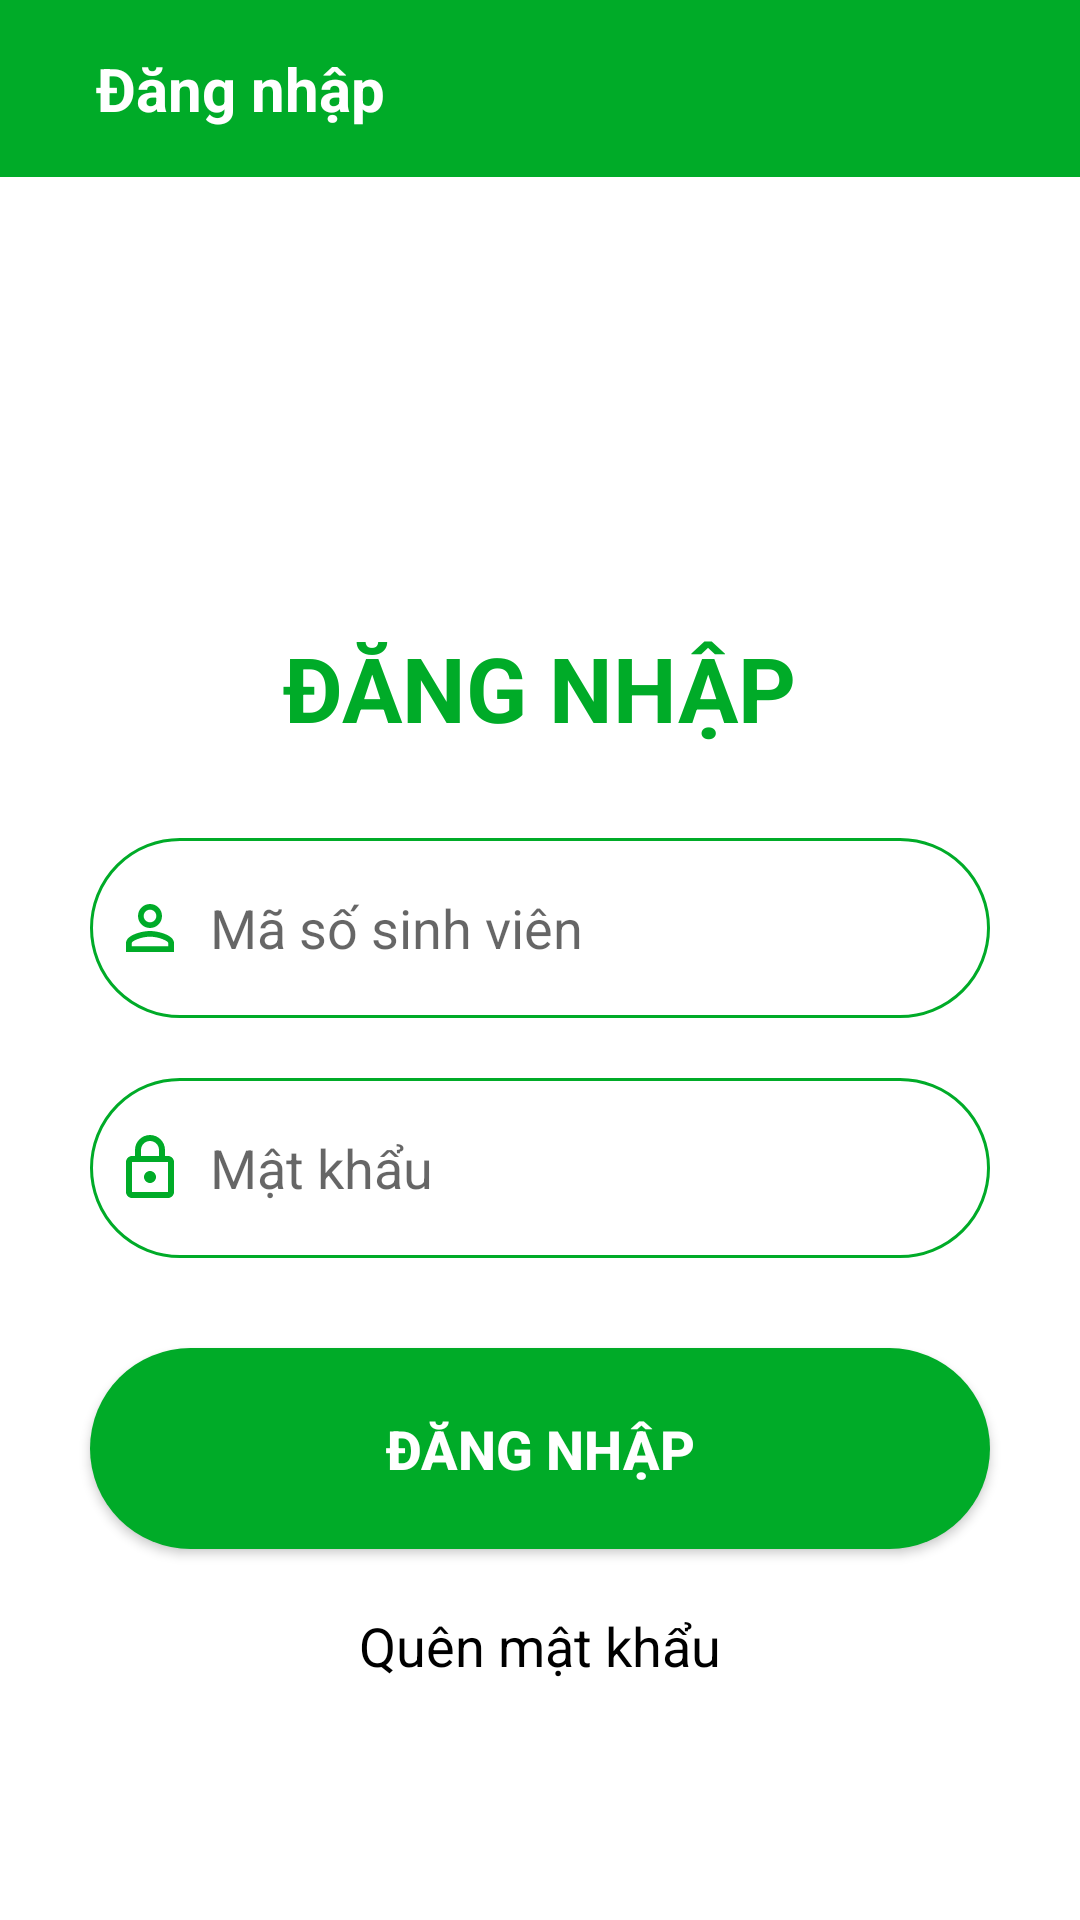

Produce the Android XML layout that renders to this screen, including the resource entries it uses.
<!-- AndroidManifest.xml: application theme Theme.NLU_Edu -->
<!-- res/layout/activity_login.xml -->
<?xml version="1.0" encoding="utf-8"?>
<LinearLayout xmlns:android="http://schemas.android.com/apk/res/android"
    xmlns:tools="http://schemas.android.com/tools"
    android:layout_width="match_parent"
    android:layout_height="match_parent"
    tools:context=".controller.Login"
    android:orientation="vertical">

    
    <RelativeLayout
        android:layout_width="match_parent"
        android:layout_height="wrap_content"
        android:background="@color/green_nlu"
        android:padding="16dp">

        <ImageView
            android:id="@+id/back"
            android:layout_width="wrap_content"
            android:layout_height="wrap_content"
            android:layout_centerVertical="true"
            android:src="@drawable/baseline_arrow_back_24"/>

        <TextView
            android:layout_width="wrap_content"
            android:layout_height="wrap_content"
            android:layout_marginStart="16dp"
            android:layout_toEndOf="@id/back"
            android:layout_centerVertical="true"
            android:textColor="@color/white"
            android:textSize="20sp"
            android:text="Đăng nhập"
            android:textStyle="bold"/>

    </RelativeLayout>

    <ImageView
        android:layout_width="100dp"
        android:layout_height="100dp"
        android:layout_gravity="center"
        android:layout_marginTop="20dp"
        android:src="@drawable/logo_nlu"/>

    <TextView
        android:layout_width="wrap_content"
        android:layout_height="wrap_content"
        android:layout_marginTop="30dp"
        android:layout_gravity="center"
        android:text="ĐĂNG NHẬP"
        android:textStyle="bold"
        android:textColor="@color/green_nlu"
        android:textSize="30sp"/>

    <EditText
        android:id="@+id/etID"
        android:layout_width="300dp"
        android:layout_height="60dp"
        android:layout_gravity="center"
        android:layout_marginTop="30dp"
        android:hint="Mã số sinh viên"
        android:inputType="number"
        android:background="@drawable/border_edt"
        android:drawablePadding="8dp"
        android:drawableLeft="@drawable/baseline_perm_identity_24"
        android:padding="8dp"/>

    <EditText
        android:id="@+id/etPass"
        android:layout_width="300dp"
        android:layout_height="60dp"
        android:layout_gravity="center"
        android:layout_marginTop="20dp"
        android:hint="Mật khẩu"
        android:inputType="textPassword"
        android:background="@drawable/border_edt"
        android:drawablePadding="8dp"
        android:drawableLeft="@drawable/outline_lock_24"
        android:padding="8dp"/>
    
    <Button
        android:id="@+id/btnLogin"
        android:layout_width="300dp"
        android:layout_height="67dp"
        android:layout_gravity="center"
        android:layout_marginTop="30dp"
        android:text="ĐĂNG NHẬP"
        android:textSize="18sp"
        android:textStyle="bold"
        android:textColor="@color/white"
        android:background="@drawable/border_btn"/>

    <TextView
        android:id="@+id/forgotPass"
        android:layout_width="wrap_content"
        android:layout_height="wrap_content"
        android:layout_marginTop="20dp"
        android:layout_gravity="center"
        android:text="Quên mật khẩu"
        android:textColor="@color/black"
        android:textSize="18sp"/>

</LinearLayout>
<!-- resources referenced by this layout -->
<resources>
  <color name="black">#FF000000</color>
  <color name="green_nlu">#00AB28</color>
  <color name="white">#FFFFFFFF</color>
  <!-- drawable baseline_perm_identity_24 (drawable) -->
  <vector android:height="24dp" android:tint="#00AB28"
      android:viewportHeight="24" android:viewportWidth="24"
      android:width="24dp" xmlns:android="http://schemas.android.com/apk/res/android">
      <path android:fillColor="@android:color/white" android:pathData="M12,5.9c1.16,0 2.1,0.94 2.1,2.1s-0.94,2.1 -2.1,2.1S9.9,9.16 9.9,8s0.94,-2.1 2.1,-2.1m0,9c2.97,0 6.1,1.46 6.1,2.1v1.1L5.9,18.1L5.9,17c0,-0.64 3.13,-2.1 6.1,-2.1M12,4C9.79,4 8,5.79 8,8s1.79,4 4,4 4,-1.79 4,-4 -1.79,-4 -4,-4zM12,13c-2.67,0 -8,1.34 -8,4v3h16v-3c0,-2.66 -5.33,-4 -8,-4z"/>
  </vector>
  <!-- drawable border_btn (drawable) -->
  <?xml version="1.0" encoding="utf-8"?>
  <shape xmlns:android="http://schemas.android.com/apk/res/android">
  
      <corners
          android:radius="50dp"/>
  
      <solid
          android:color="@color/green_nlu"/>
  </shape>
  <!-- drawable border_edt (drawable) -->
  <?xml version="1.0" encoding="utf-8"?>
  <shape xmlns:android="http://schemas.android.com/apk/res/android">
  
      <corners
          android:radius="50dp"/>
  
      <stroke
          android:color="@color/green_nlu"
          android:width="1dp"/>
  
      <solid
          android:color="@color/white"/>
  </shape>
  <!-- drawable outline_lock_24 (drawable) -->
  <vector android:height="24dp" android:tint="#00AB28"
      android:viewportHeight="24" android:viewportWidth="24"
      android:width="24dp" xmlns:android="http://schemas.android.com/apk/res/android">
      <path android:fillColor="@android:color/white" android:pathData="M18,8h-1L17,6c0,-2.76 -2.24,-5 -5,-5S7,3.24 7,6v2L6,8c-1.1,0 -2,0.9 -2,2v10c0,1.1 0.9,2 2,2h12c1.1,0 2,-0.9 2,-2L20,10c0,-1.1 -0.9,-2 -2,-2zM9,6c0,-1.66 1.34,-3 3,-3s3,1.34 3,3v2L9,8L9,6zM18,20L6,20L6,10h12v10zM12,17c1.1,0 2,-0.9 2,-2s-0.9,-2 -2,-2 -2,0.9 -2,2 0.9,2 2,2z"/>
  </vector>
  <style name="Theme.NLU_Edu" parent="Theme.MaterialComponents.DayNight.DarkActionBar">
          
          <item name="colorPrimary">@color/purple_500</item>
          <item name="colorPrimaryVariant">@color/purple_700</item>
          <item name="colorOnPrimary">@color/white</item>
          
          <item name="colorSecondary">@color/teal_200</item>
          <item name="colorSecondaryVariant">@color/teal_700</item>
          <item name="colorOnSecondary">@color/black</item>
          
          <item name="android:statusBarColor">?attr/colorPrimaryVariant</item>
          
      </style>
  <color name="purple_500">#FF6200EE</color>
  <color name="purple_700">#FF3700B3</color>
  <color name="teal_200">#FF03DAC5</color>
  <color name="teal_700">#FF018786</color>
</resources>
